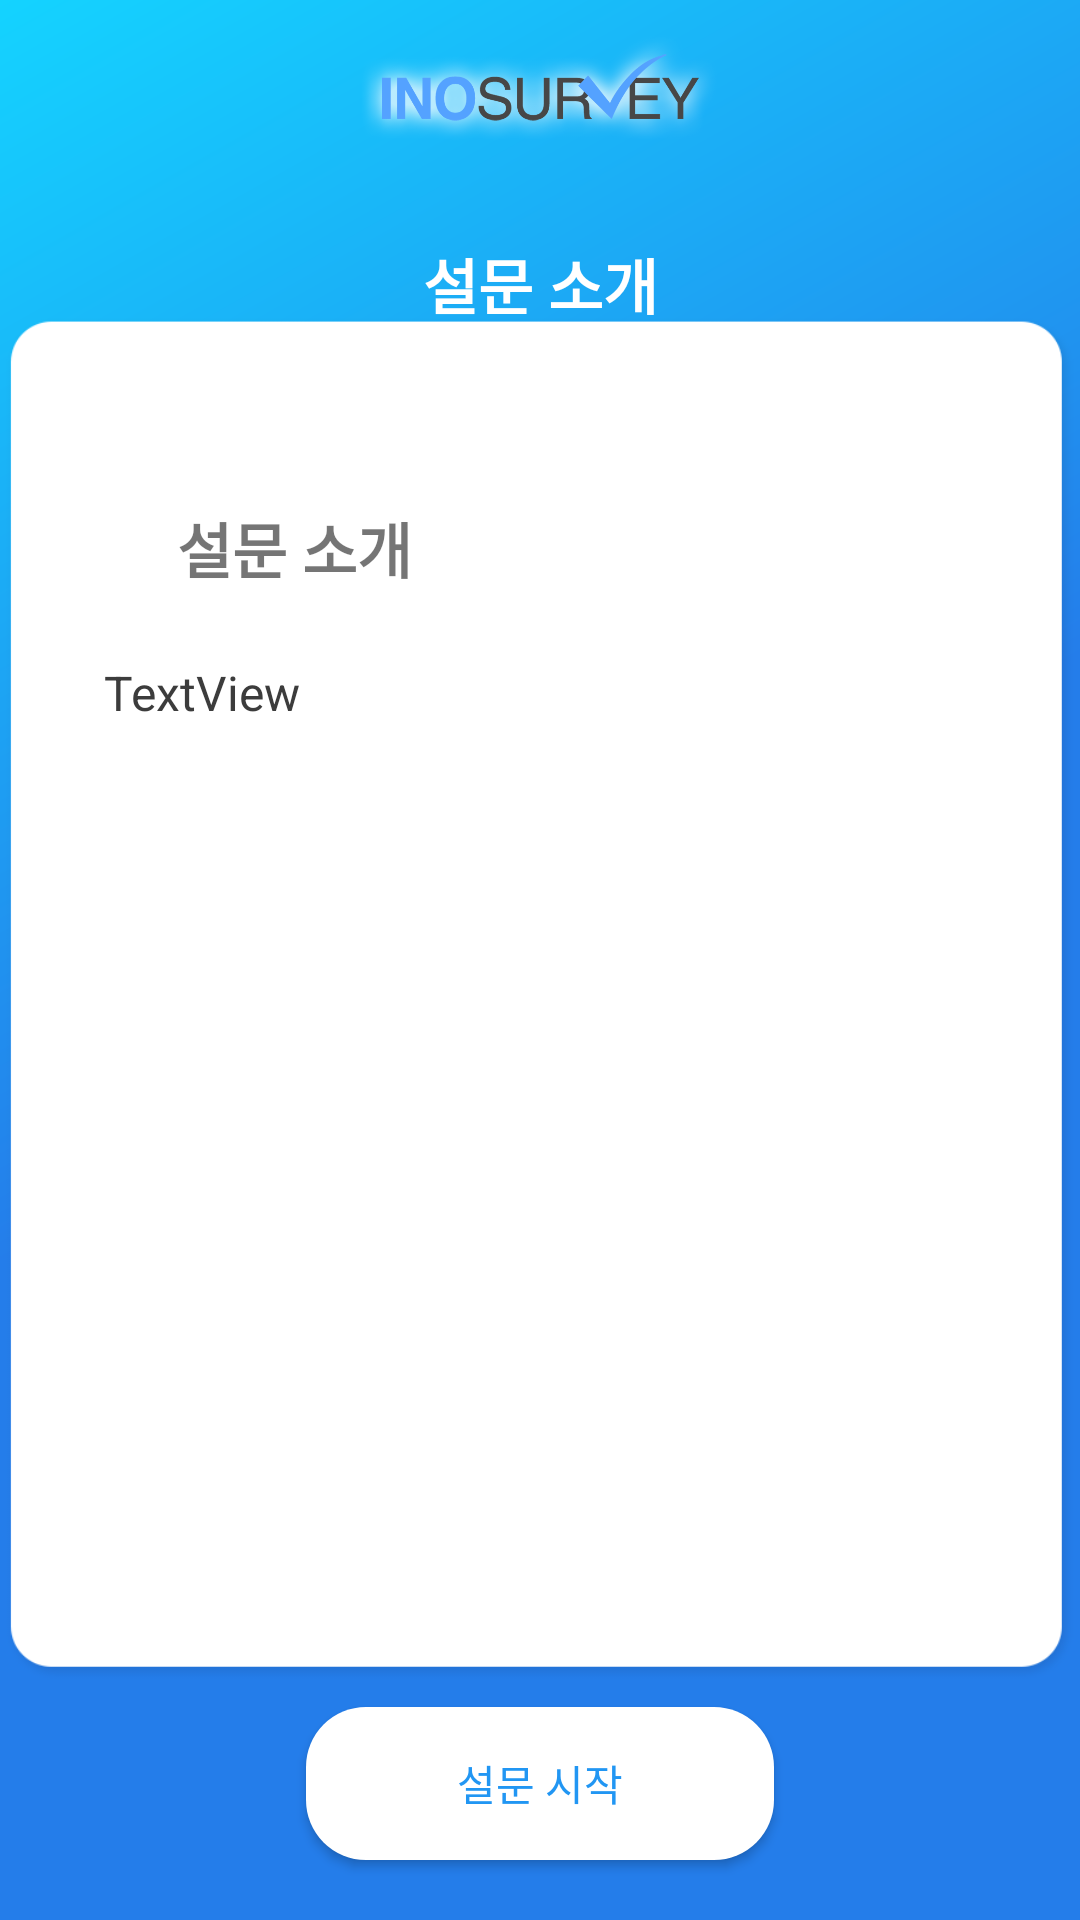

Layout XML and referenced resources for this Android screen:
<!-- AndroidManifest.xml: application theme AppTheme -->
<!-- res/layout/activity_survey.xml -->
<?xml version="1.0" encoding="utf-8"?>
<android.support.constraint.ConstraintLayout
    xmlns:android="http://schemas.android.com/apk/res/android"
    xmlns:app="http://schemas.android.com/apk/res-auto"
    xmlns:tools="http://schemas.android.com/tools"
    android:layout_width="match_parent"
    android:layout_height="match_parent"
    android:background ="@drawable/background_gradient"
    >

    <ImageView
        android:id="@+id/imageView3"
        android:layout_width="129dp"
        android:layout_height="61dp"
        android:layout_marginStart="8dp"
        android:layout_marginTop="-2dp"
        android:layout_marginEnd="8dp"
        app:layout_constraintEnd_toEndOf="parent"
        app:layout_constraintStart_toStartOf="parent"
        app:layout_constraintTop_toTopOf="parent"
        app:srcCompat="@drawable/survey_logo" />

    <ImageView
        android:id="@+id/introCheckImage"
        android:layout_width="85dp"
        android:layout_height="78dp"
        android:layout_marginStart="40dp"
        android:layout_marginTop="140dp"
        app:layout_constraintStart_toStartOf="parent"
        app:layout_constraintTop_toTopOf="parent"
        app:srcCompat="@drawable/check" />

    <TextView
        android:id="@+id/surveyIntroText"
        android:layout_width="172dp"
        android:layout_height="46dp"
        android:layout_marginStart="8dp"
        android:layout_marginTop="80dp"
        android:layout_marginEnd="8dp"
        android:text="설문 소개"
        android:textAlignment="center"
        android:textColor="#FFFFFF"
        android:textSize="20dp"
        android:textStyle="bold"
        app:layout_constraintEnd_toEndOf="parent"
        app:layout_constraintStart_toStartOf="parent"
        app:layout_constraintTop_toTopOf="parent" />

    <ImageView
        android:id="@+id/constraintLayout"
        android:layout_width="360dp"
        android:layout_height="454dp"
        android:layout_marginStart="8dp"
        android:layout_marginEnd="8dp"
        android:layout_marginBottom="80dp"
        app:layout_constraintBottom_toBottomOf="parent"
        app:layout_constraintEnd_toEndOf="parent"
        app:layout_constraintStart_toStartOf="parent"
        app:srcCompat="@drawable/background_survey_white" />


    <TextView
        android:id="@+id/introTitleTextView"
        android:layout_width="285dp"
        android:layout_height="52dp"
        android:layout_marginTop="168dp"
        android:layout_marginEnd="16dp"
        android:text="설문 소개"
        android:textSize="20dp"
        android:textStyle="bold"
        app:layout_constraintEnd_toEndOf="parent"
        app:layout_constraintLeft_toRightOf="@id/introTitleTextView"
        app:layout_constraintTop_toTopOf="parent" />

    <TextView
        android:id="@+id/introContentTextView"
        android:layout_width="291dp"
        android:layout_height="376dp"
        android:layout_marginStart="8dp"
        android:layout_marginEnd="8dp"
        android:layout_marginBottom="44dp"
        android:text="TextView"
        android:textColor="#3c3c3c"
        android:textSize="16dp"
        app:layout_constraintBottom_toBottomOf="parent"
        app:layout_constraintEnd_toEndOf="parent"
        app:layout_constraintHorizontal_bias="0.506"
        app:layout_constraintStart_toStartOf="parent" />

    <Button
        android:id="@+id/startButton"
        android:layout_width="156dp"
        android:layout_height="51dp"
        android:layout_marginStart="8dp"
        android:layout_marginEnd="8dp"
        android:layout_marginBottom="20dp"
        android:background="@drawable/button_round"
        android:text="설문 시작"
        android:textColor="#2196f3"
        app:layout_constraintBottom_toBottomOf="parent"
        app:layout_constraintEnd_toEndOf="parent"
        app:layout_constraintStart_toStartOf="parent" />


    <Button
        android:id="@+id/finishButton"
        android:layout_width="156dp"
        android:layout_height="51dp"
        android:layout_marginStart="8dp"
        android:layout_marginEnd="8dp"
        android:layout_marginBottom="20dp"
        android:background="@drawable/button_round"
        android:text="설문 완료"
        android:textColor="#2196f3"
        android:visibility="gone"
        app:layout_constraintBottom_toBottomOf="parent"
        app:layout_constraintEnd_toEndOf="parent"
        app:layout_constraintStart_toStartOf="parent" />

    <Button
        android:id="@+id/nextButton"
        android:layout_width="30dp"
        android:layout_height="15dp"
        android:layout_marginTop="90dp"
        android:layout_marginEnd="40dp"
        android:background="@drawable/right"
        android:visibility="gone"
        app:layout_constraintEnd_toEndOf="parent"
        app:layout_constraintTop_toTopOf="parent" />

    <Button
        android:id="@+id/previousButton"
        android:layout_width="30dp"
        android:layout_height="15dp"
        android:layout_marginStart="40dp"
        android:layout_marginTop="90dp"
        android:background="@drawable/left"
        android:visibility="gone"
        app:layout_constraintStart_toStartOf="parent"
        app:layout_constraintTop_toTopOf="parent" />

    <android.support.v4.view.ViewPager
        android:id="@+id/viewPager"
        android:layout_width="match_parent"
        android:layout_height="match_parent"
        android:layout_marginStart="8dp"
        android:layout_marginTop="8dp"
        android:layout_marginEnd="8dp"
        android:layout_marginBottom="8dp"
        app:layout_constraintBottom_toBottomOf="parent"
        app:layout_constraintEnd_toEndOf="parent"
        app:layout_constraintHorizontal_bias="0.0"
        app:layout_constraintStart_toStartOf="parent"
        app:layout_constraintTop_toTopOf="parent"
        app:layout_constraintVertical_bias="0.0" />
</android.support.constraint.ConstraintLayout>
<!-- resources referenced by this layout -->
<resources>
  <!-- drawable background_gradient (drawable) -->
  <?xml version="1.0" encoding="utf-8"?>
  <shape xmlns:android="http://schemas.android.com/apk/res/android">
      <gradient
          android:angle="135"
      android:type="linear"
      android:startColor="#247dea"
      android:centerColor="#247dea"
      android:endColor="#14D3FF"/>
  </shape>
  <!-- drawable background_survey_white: png bitmap (drawable, 9461 bytes) -->
  <!-- drawable button_round (drawable) -->
  <?xml version="1.0" encoding="utf-8"?>
  <selector xmlns:android="http://schemas.android.com/apk/res/android">
      <item>
          <shape android:shape="rectangle">
              <corners android:radius = "20dp"></corners>
              <solid android:color="#FFFFFF"></solid>
          </shape>
      </item>
  </selector>
  <!-- drawable check: png bitmap (drawable, 11241 bytes) -->
  <!-- drawable left: png bitmap (drawable, 2273 bytes) -->
  <!-- drawable right: png bitmap (drawable, 2277 bytes) -->
  <!-- drawable survey_logo: png bitmap (drawable, 57876 bytes) -->
  <style name="AppTheme" parent="Theme.AppCompat.Light.DarkActionBar">
          
          <item name="colorPrimary">#2196f3</item>
          <item name="colorPrimaryDark">#2196f3</item>
          <item name="colorAccent">@color/colorAccent</item>
          <item name="windowActionBar">false</item>
          <item name="windowNoTitle">true</item>
      </style>
  <color name="colorAccent">#D81B60</color>
</resources>
